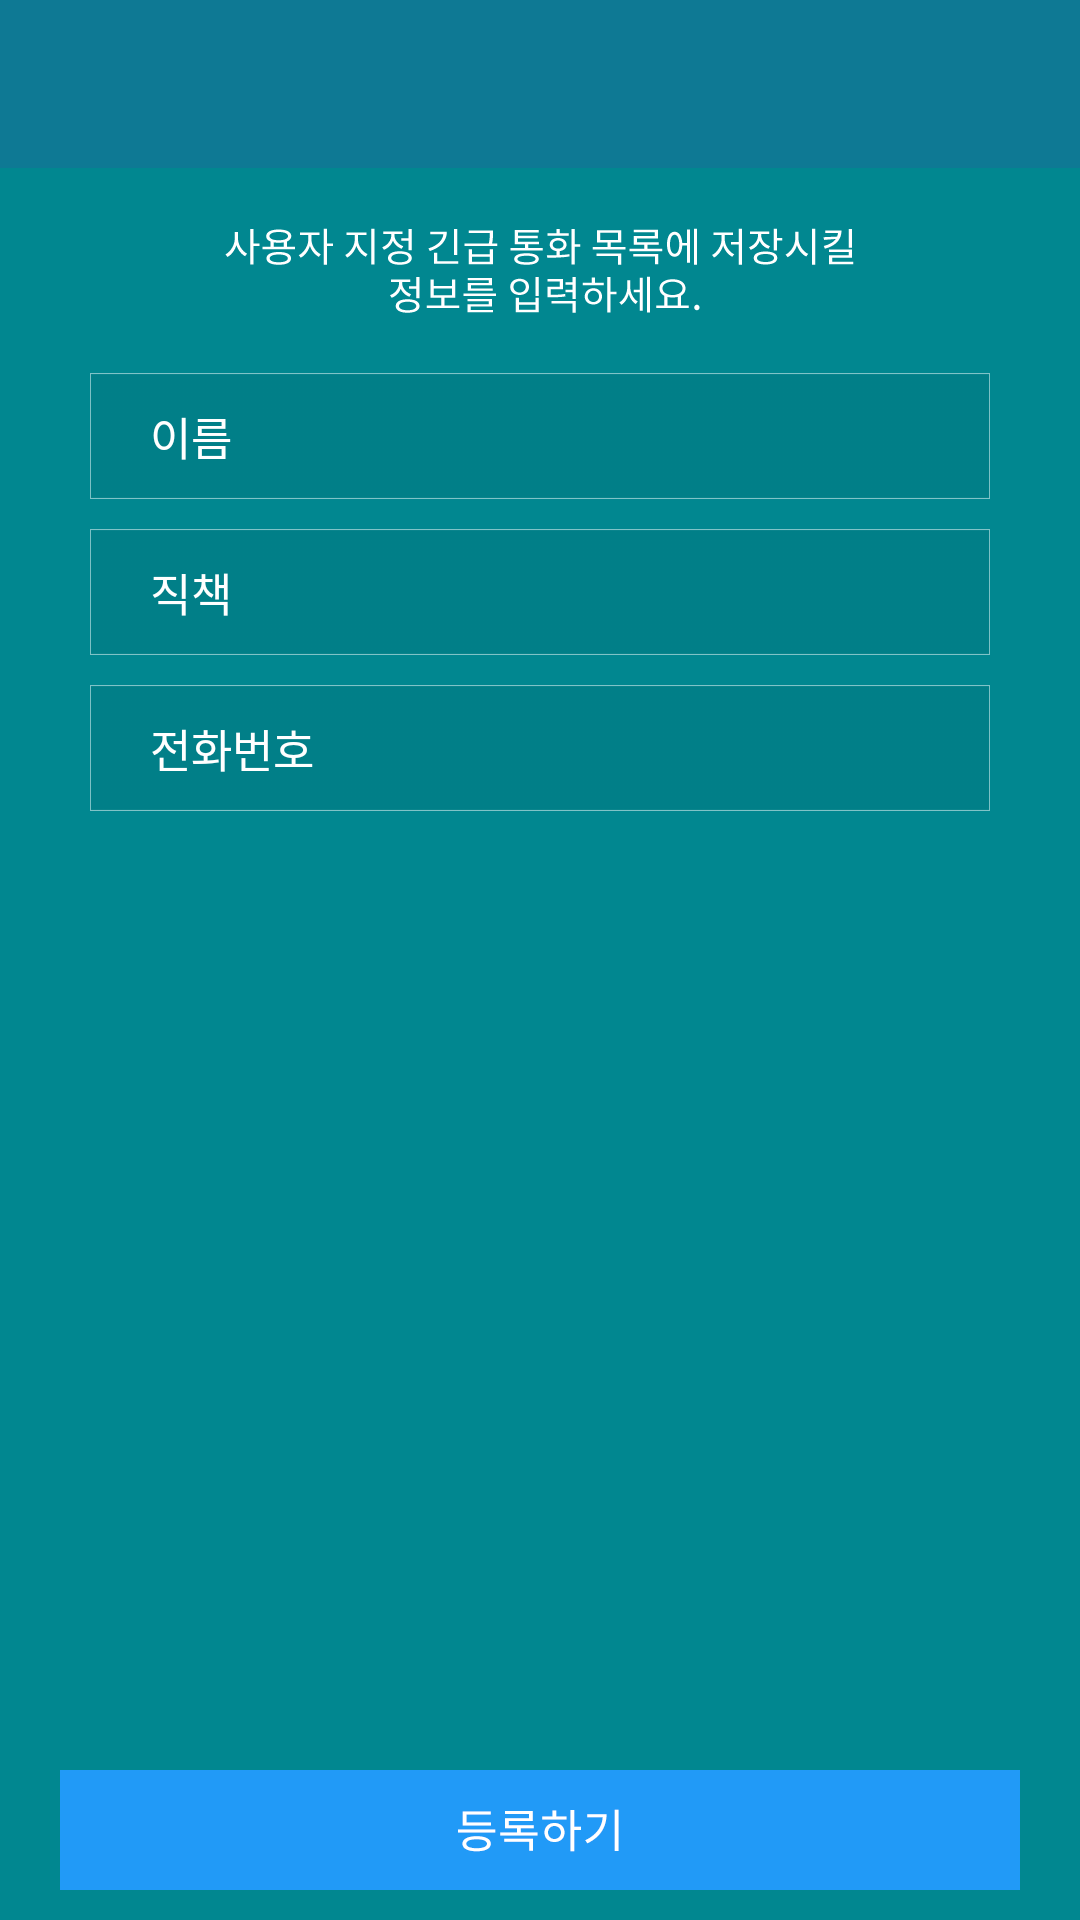

Here is an Android app screen rendered from its layout file. Give the layout XML and the strings, colors and styles it references.
<!-- AndroidManifest.xml: application theme AppTheme -->
<!-- res/layout/activity_insert_contact.xml -->
<?xml version="1.0" encoding="utf-8"?>
<RelativeLayout xmlns:android="http://schemas.android.com/apk/res/android"
    xmlns:tools="http://schemas.android.com/tools"
    android:layout_width="match_parent"
    android:layout_height="match_parent"
    tools:context="grocket.com.smart119citizen.InsertContactActivity">

    <android.support.v7.widget.Toolbar
        android:id="@+id/toolbar"
        android:layout_width="match_parent"
        android:layout_height="wrap_content"
        android:background="?attr/colorPrimary"
        android:minHeight="?attr/actionBarSize"
        android:layout_alignParentTop="true">
    </android.support.v7.widget.Toolbar>

    <LinearLayout
        android:layout_width="match_parent"
        android:layout_height="wrap_content"
        android:layout_marginLeft="30dp"
        android:layout_marginRight="30dp"
        android:layout_below="@id/toolbar"
        android:gravity="center_horizontal"
        android:orientation="vertical">

        <ImageView
            android:layout_width="wrap_content"
            android:layout_height="wrap_content"
            android:layout_gravity="center_horizontal"
            android:background="@drawable/txt_add_contact"
            android:layout_marginTop="20dp"
            android:layout_marginBottom="20dp" />

        <EditText
            android:id="@+id/edtName"
            android:layout_width="match_parent"
            android:layout_height="wrap_content"
            android:textColor="@color/white"
            android:textSize="15sp"
            android:hint="@string/contactlist_edt_name_hint"
            android:textColorHint="@color/hint_text_color"
            android:background="@drawable/inputbox_common"
            android:gravity="left"
            android:inputType="textPersonName"
            android:maxLines="1"
            android:paddingBottom="10dp"
            android:paddingLeft="20dp"
            android:paddingRight="20dp"
            android:paddingTop="10dp"
            android:singleLine="true"
            android:maxLength="255"
            android:nextFocusDown="@+id/edtClass"
            android:selectAllOnFocus="false" />

        <EditText
            android:id="@+id/edtClass"
            android:layout_width="match_parent"
            android:layout_height="wrap_content"
            android:textColor="@color/white"
            android:textSize="15sp"
            android:hint="@string/contactlist_edt_class_hint"
            android:textColorHint="@color/hint_text_color"
            android:background="@drawable/inputbox_common"
            android:gravity="left"
            android:inputType="text"
            android:maxLines="1"
            android:paddingBottom="10dp"
            android:paddingLeft="20dp"
            android:paddingRight="20dp"
            android:paddingTop="10dp"
            android:singleLine="true"
            android:maxLength="255"
            android:nextFocusDown="@+id/edtTelephone"
            android:selectAllOnFocus="false"
            android:layout_marginTop="10dp" />


        <EditText
            android:id="@+id/edtTelephone"
            android:layout_width="match_parent"
            android:layout_height="wrap_content"
            android:textColor="@color/white"
            android:textSize="15sp"
            android:hint="@string/contactlist_edt_telephone_hint"
            android:textColorHint="@color/hint_text_color"
            android:background="@drawable/inputbox_common"
            android:gravity="left"
            android:inputType="phone"
            android:maxLines="1"
            android:paddingLeft="20dp"
            android:paddingRight="20dp"
            android:singleLine="true"
            android:maxLength="255"
            android:selectAllOnFocus="false"
            android:layout_marginTop="10dp"
            android:paddingTop="10dp"
            android:paddingBottom="10dp" />

    </LinearLayout>


    <ImageButton
        android:id="@+id/btnInsertTelephone"
        android:layout_width="wrap_content"
        android:layout_height="wrap_content"
        android:layout_marginTop="10dp"
        android:layout_marginBottom="10dp"
        android:layout_alignParentBottom="true"
        android:layout_centerHorizontal="true"
        android:background="@drawable/btn_contact_inserttel"/>

</RelativeLayout>
<!-- resources referenced by this layout -->
<resources>
  <color name="hint_text_color">@color/white</color>
  <color name="white">#FFFFFFFF</color>
  <!-- drawable btn_contact_inserttel (drawable) -->
  <?xml version="1.0" encoding="utf-8"?>
  <selector xmlns:android="http://schemas.android.com/apk/res/android" >
      <item android:state_pressed="true" android:drawable="@drawable/bt_regist_touch" />
      <item android:drawable="@drawable/bt_regist" />
  </selector>
  <!-- drawable inputbox_common: png bitmap (drawable-xxhdpi, 1571 bytes) -->
  <!-- drawable txt_add_contact: png bitmap (drawable-xxhdpi, 8049 bytes) -->
  <string name="contactlist_edt_class_hint">직책</string>
  <string name="contactlist_edt_name_hint">이름</string>
  <string name="contactlist_edt_telephone_hint">전화번호</string>
  <style name="AppTheme" parent="Theme.AppCompat.NoActionBar">
          <item name="colorPrimary">@color/colorPrimary</item>
          <item name="colorPrimaryDark">@color/colorPrimaryDark</item>
          <item name="colorAccent">@color/colorAccent</item>
  
          
          <item name="android:textColorPrimary">@color/white</item>
  
          
          <item name="android:windowBackground">@color/default_background</item>
  
          
          <item name="android:textColor">@color/default_text_color</item>
  
          
          <item name="colorControlNormal">@color/white</item>
      </style>
  <!-- drawable bt_regist_touch: png bitmap (drawable-xxhdpi, 3380 bytes) -->
  <!-- drawable bt_regist: png bitmap (drawable-xxhdpi, 3432 bytes) -->
  <color name="colorPrimary">#0e7994</color>
  <color name="colorPrimaryDark">#0e7994</color>
  <color name="colorAccent">#F6F6F6</color>
  <color name="default_background">#018790</color>
  <color name="default_text_color">@color/white</color>
</resources>
